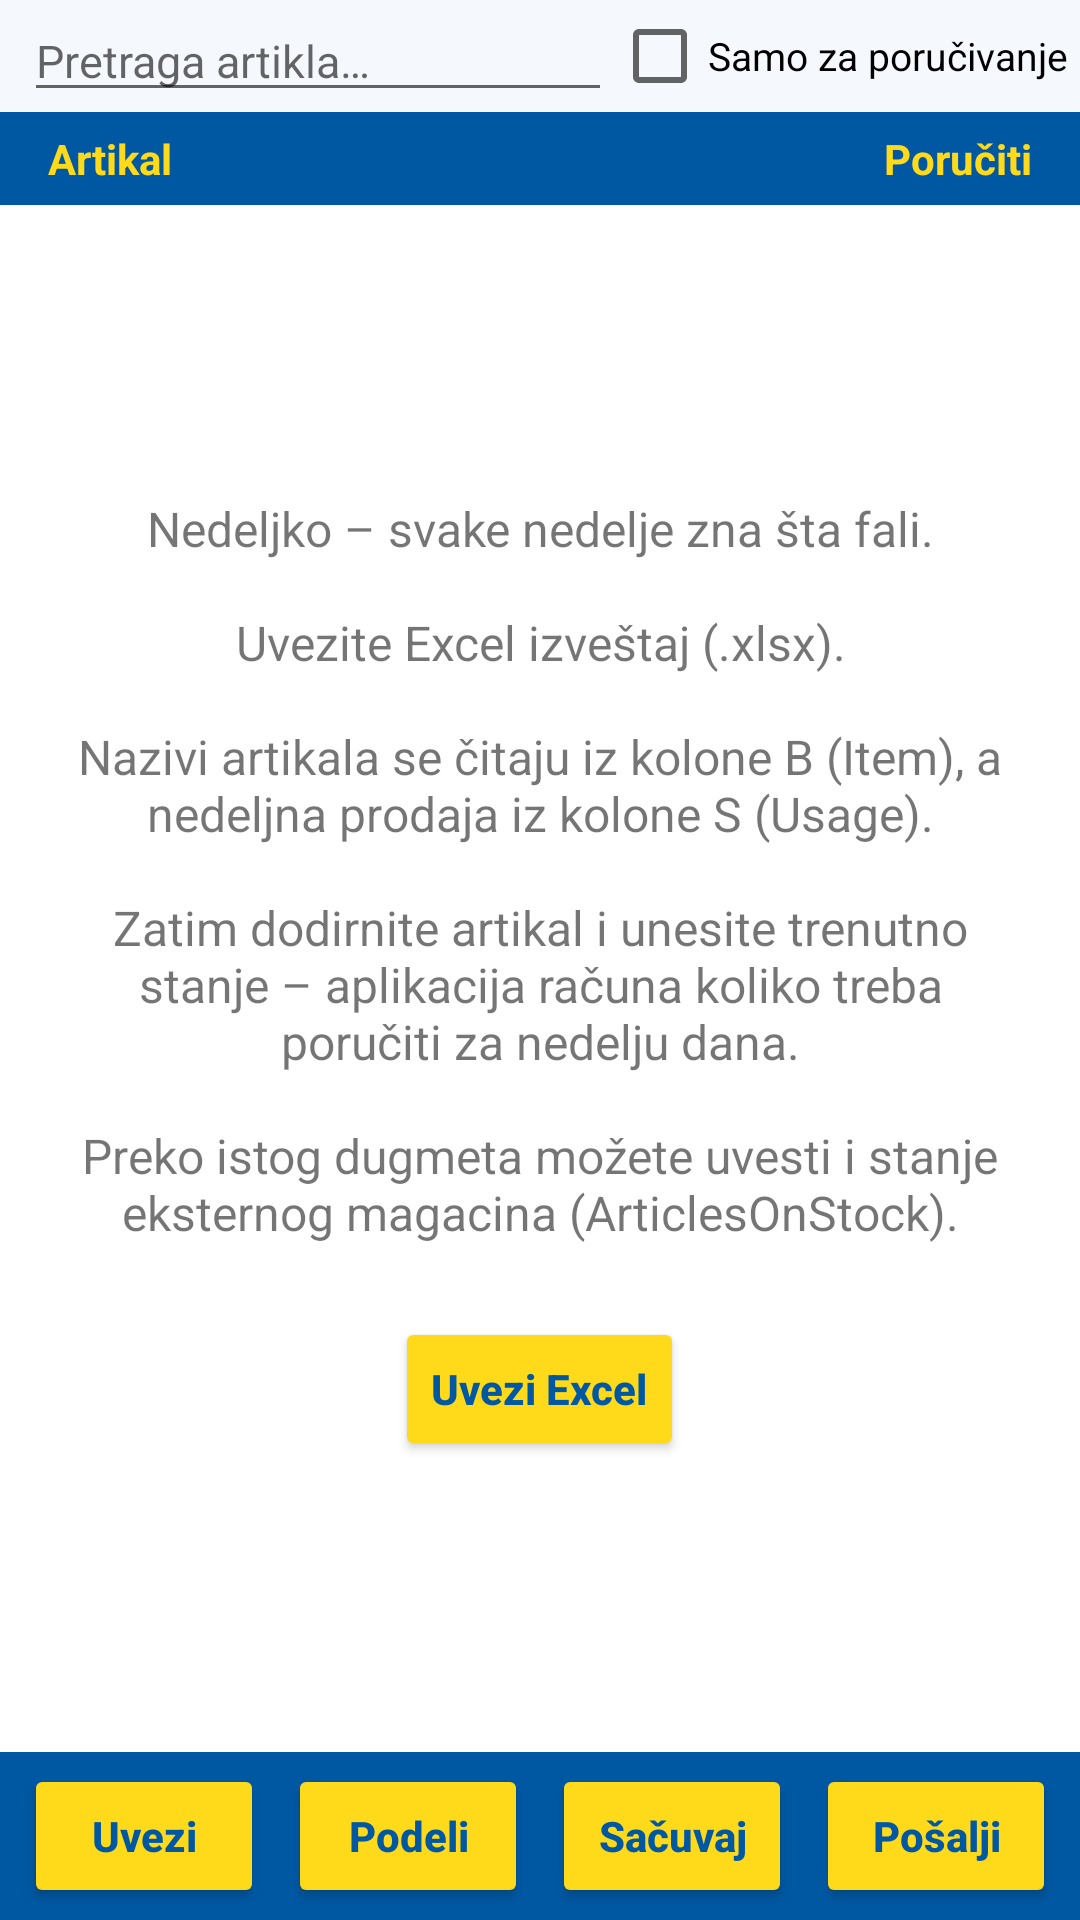

Produce the Android XML layout that renders to this screen, including the resource entries it uses.
<!-- AndroidManifest.xml: application theme AppTheme -->
<!-- res/layout/activity_main.xml -->
<?xml version="1.0" encoding="utf-8"?>
<LinearLayout xmlns:android="http://schemas.android.com/apk/res/android"
    android:layout_width="match_parent"
    android:layout_height="match_parent"
    android:orientation="vertical">

    
    <LinearLayout
        android:id="@+id/summary"
        android:layout_width="match_parent"
        android:layout_height="wrap_content"
        android:background="@color/summary_bg"
        android:orientation="vertical"
        android:paddingStart="8dp"
        android:paddingEnd="8dp"
        android:paddingTop="6dp"
        android:paddingBottom="6dp"
        android:visibility="gone">

        <LinearLayout
            android:layout_width="match_parent"
            android:layout_height="wrap_content"
            android:orientation="horizontal">

            <TextView
                android:id="@+id/stat_entered"
                style="@style/StatTile"
                android:layout_width="0dp"
                android:layout_height="wrap_content"
                android:layout_weight="1" />

            <TextView
                android:id="@+id/stat_order"
                style="@style/StatTile"
                android:layout_width="0dp"
                android:layout_height="wrap_content"
                android:layout_weight="1" />

            <TextView
                android:id="@+id/stat_shortage"
                style="@style/StatTile"
                android:layout_width="0dp"
                android:layout_height="wrap_content"
                android:layout_weight="1" />
        </LinearLayout>

        <TextView
            android:id="@+id/summary_source"
            android:layout_width="match_parent"
            android:layout_height="wrap_content"
            android:layout_marginTop="2dp"
            android:ellipsize="middle"
            android:gravity="center"
            android:maxLines="2"
            android:textColor="@color/navy"
            android:textSize="11sp" />
    </LinearLayout>

    
    <LinearLayout
        android:layout_width="match_parent"
        android:layout_height="wrap_content"
        android:gravity="center_vertical"
        android:orientation="horizontal"
        android:paddingStart="8dp"
        android:paddingEnd="4dp">

        <EditText
            android:id="@+id/search"
            android:layout_width="0dp"
            android:layout_height="wrap_content"
            android:layout_weight="1"
            android:hint="@string/search_hint"
            android:importantForAutofill="no"
            android:inputType="text"
            android:maxLines="1"
            android:textSize="15sp" />

        <CheckBox
            android:id="@+id/only_order"
            android:layout_width="wrap_content"
            android:layout_height="wrap_content"
            android:text="@string/only_order_short"
            android:textSize="13sp" />
    </LinearLayout>

    <LinearLayout
        android:layout_width="match_parent"
        android:layout_height="wrap_content"
        android:background="@color/primary"
        android:orientation="horizontal"
        android:paddingStart="16dp"
        android:paddingEnd="16dp"
        android:paddingTop="6dp"
        android:paddingBottom="6dp">

        <TextView
            android:layout_width="0dp"
            android:layout_height="wrap_content"
            android:layout_weight="1"
            android:text="@string/col_item"
            android:textColor="@color/yellow"
            android:textStyle="bold" />

        <TextView
            android:layout_width="wrap_content"
            android:layout_height="wrap_content"
            android:text="@string/col_order"
            android:textColor="@color/yellow"
            android:textStyle="bold" />
    </LinearLayout>

    <FrameLayout
        android:layout_width="match_parent"
        android:layout_height="0dp"
        android:layout_weight="1">

        <ListView
            android:id="@+id/list"
            android:layout_width="match_parent"
            android:layout_height="match_parent"
            android:background="#FFFFFF"
            android:divider="#DCE6F0"
            android:dividerHeight="1dp" />

        <LinearLayout
            android:id="@+id/empty"
            android:layout_width="match_parent"
            android:layout_height="match_parent"
            android:gravity="center"
            android:orientation="vertical"
            android:padding="24dp">

            <TextView
                android:layout_width="wrap_content"
                android:layout_height="wrap_content"
                android:gravity="center"
                android:text="@string/empty_text"
                android:textSize="16sp" />

            <Button
                android:id="@+id/import_button"
                style="@style/YellowButton"
                android:layout_width="wrap_content"
                android:layout_height="wrap_content"
                android:layout_marginTop="24dp"
                android:text="@string/action_import" />
        </LinearLayout>
    </FrameLayout>

    
    <LinearLayout
        android:id="@+id/bottom_bar"
        android:layout_width="match_parent"
        android:layout_height="wrap_content"
        android:background="@color/primary"
        android:orientation="horizontal"
        android:padding="4dp">

        <Button
            android:id="@+id/btn_import"
            style="@style/BarButton"
            android:layout_width="0dp"
            android:layout_height="wrap_content"
            android:layout_weight="1"
            android:text="@string/bar_import" />

        <Button
            android:id="@+id/btn_share"
            style="@style/BarButton"
            android:layout_width="0dp"
            android:layout_height="wrap_content"
            android:layout_weight="1"
            android:text="@string/bar_share" />

        <Button
            android:id="@+id/btn_export"
            style="@style/BarButton"
            android:layout_width="0dp"
            android:layout_height="wrap_content"
            android:layout_weight="1"
            android:text="@string/bar_export" />

        <Button
            android:id="@+id/btn_mail"
            style="@style/BarButton"
            android:layout_width="0dp"
            android:layout_height="wrap_content"
            android:layout_weight="1"
            android:text="@string/bar_mail" />
    </LinearLayout>
</LinearLayout>
<!-- resources referenced by this layout -->
<resources>
  <color name="navy">#0A2A4D</color>
  <color name="primary">#0058A3</color>
  <color name="summary_bg">#FFDA1A</color>
  <color name="yellow">#FFDA1A</color>
  <string name="action_import">Uvezi Excel</string>
  <string name="bar_export">Sačuvaj</string>
  <string name="bar_import">Uvezi</string>
  <string name="bar_mail">Pošalji</string>
  <string name="bar_share">Podeli</string>
  <string name="col_item">Artikal</string>
  <string name="col_order">Poručiti</string>
  <string name="empty_text">Nedeljko – svake nedelje zna šta fali.\n\nUvezite Excel izveštaj (.xlsx).\n\nNazivi artikala se čitaju iz kolone B (Item), a nedeljna prodaja iz kolone S (Usage).\n\nZatim dodirnite artikal i unesite trenutno stanje – aplikacija računa koliko treba poručiti za nedelju dana.\n\nPreko istog dugmeta možete uvesti i stanje eksternog magacina (ArticlesOnStock).</string>
  <string name="only_order_short">Samo za poručivanje</string>
  <string name="search_hint">Pretraga artikla…</string>
  <style name="BarButton" parent="YellowButton">
          <item name="android:layout_marginStart">4dp</item>
          <item name="android:layout_marginEnd">4dp</item>
          <item name="android:textSize">14sp</item>
      </style>
  <style name="StatTile">
          <item name="android:gravity">center</item>
          <item name="android:textColor">@color/navy</item>
          <item name="android:textSize">12sp</item>
          <item name="android:lineSpacingExtra">1dp</item>
      </style>
  <style name="YellowButton" parent="android:Widget.Material.Button">
          <item name="android:backgroundTint">@color/yellow</item>
          <item name="android:textColor">@color/primary</item>
          <item name="android:textStyle">bold</item>
          <item name="android:textAllCaps">false</item>
      </style>
  <style name="AppTheme" parent="android:Theme.Material.Light.DarkActionBar">
          <item name="android:colorPrimary">@color/primary</item>
          <item name="android:colorPrimaryDark">@color/primary_dark</item>
          <item name="android:colorAccent">@color/accent</item>
          <item name="android:actionBarStyle">@style/AppActionBar</item>
          <item name="android:windowBackground">@color/list_bg</item>
      </style>
  <color name="primary_dark">#004A8C</color>
  <color name="accent">#0058A3</color>
  <style name="AppActionBar" parent="android:Widget.Material.ActionBar.Solid">
          <item name="android:background">@color/primary</item>
          <item name="android:titleTextStyle">@style/AppActionBarTitle</item>
      </style>
  <color name="list_bg">#F5F8FC</color>
  <style name="AppActionBarTitle" parent="android:TextAppearance.Material.Widget.ActionBar.Title">
          <item name="android:textColor">@color/yellow</item>
          <item name="android:textStyle">bold</item>
      </style>
</resources>
